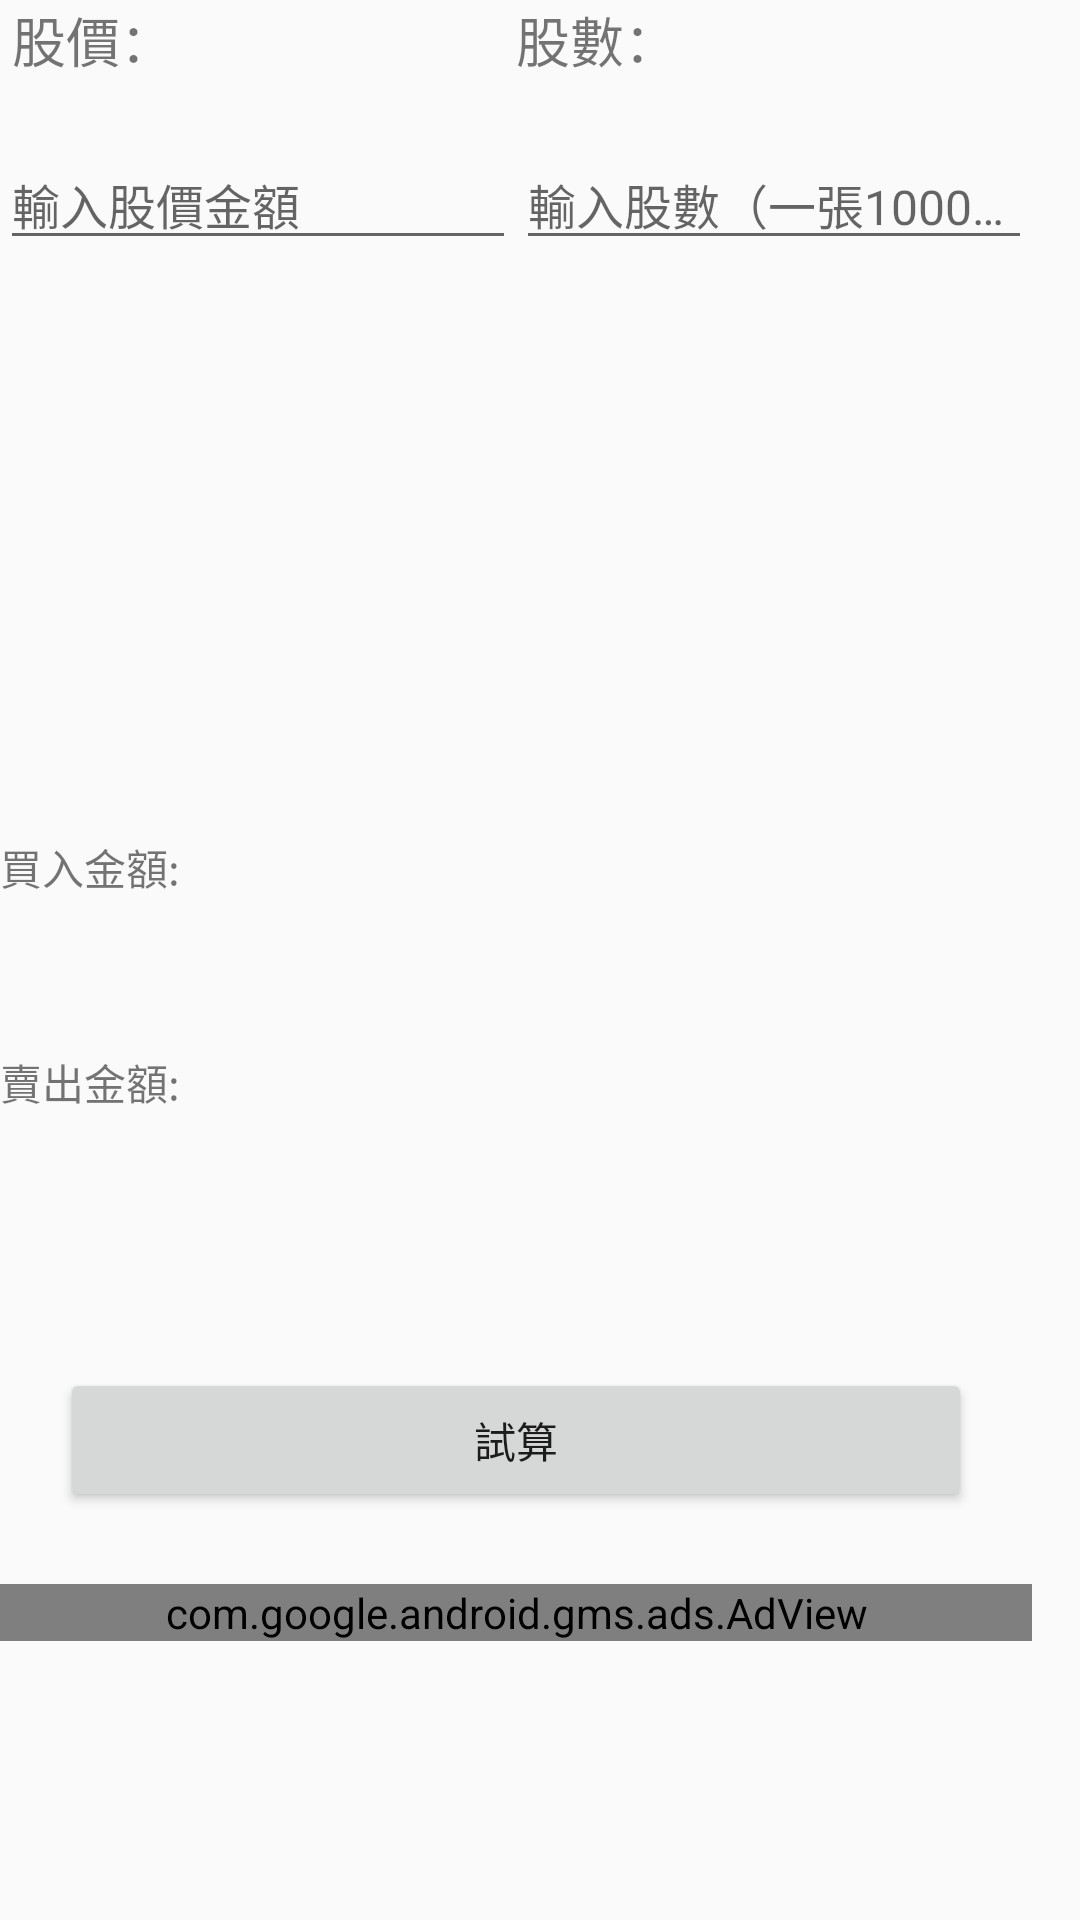

Android layout source for this screen:
<!-- AndroidManifest.xml: application theme AppTheme -->
<!-- res/layout/activity_buy_and_sell.xml -->
<?xml version="1.0" encoding="utf-8"?>
<android.support.constraint.ConstraintLayout xmlns:android="http://schemas.android.com/apk/res/android"
    xmlns:ads="http://schemas.android.com/apk/res-auto"
    xmlns:tools="http://schemas.android.com/tools"
    android:layout_width="match_parent"
    android:layout_height="match_parent"
    tools:context="com.jackpan.stockcomputer.Kotlin.BuyAndSellActivity">
    <RelativeLayout
        android:layout_width="344dp"
        android:layout_height="551dp"
        tools:layout_editor_absoluteY="8dp"
        tools:layout_editor_absoluteX="8dp"
        tools:ignore="MissingConstraints">
        <LinearLayout
            android:layout_width="match_parent"
            android:layout_height="match_parent"
            android:orientation="vertical"
            >
            <LinearLayout
                android:orientation="horizontal"
                android:layout_height="match_parent"
                android:layout_width="match_parent"
                >
                <LinearLayout
                    android:layout_weight="1"
                    android:orientation="vertical"
                    android:layout_height="match_parent"
                    android:layout_width="match_parent"
                    >
                    <TextView
                        android:layout_marginLeft="4dp"
                        android:layout_width="match_parent"
                        android:layout_height="wrap_content"
                        android:text="股價："
                        android:textSize="18dp"
                        ></TextView>
                    <EditText
                        android:id="@+id/buypriceedit"
                        android:hint="輸入股價金額"
                        android:layout_marginTop="20dp"

                        android:imeOptions="actionDone"
                        android:inputType="numberDecimal"
                        android:singleLine="true"
                        android:ellipsize="end"
                        android:layout_width="match_parent"
                        android:layout_height="wrap_content"
                        android:textSize="16dp"
                        ></EditText>
                </LinearLayout>
                <LinearLayout
                    android:layout_weight="1"
                    android:orientation="vertical"
                    android:layout_height="match_parent"
                    android:layout_width="match_parent"
                    >
                    <TextView
                        android:layout_width="match_parent"
                        android:layout_height="wrap_content"
                        android:text="股數："
                        android:textSize="18dp"
                        ></TextView>
                    <EditText
                        android:id="@+id/totalpriceedit"
                        android:hint="輸入股數（一張1000股）"
                        android:layout_marginTop="20dp"
                        android:imeOptions="actionDone"
                        android:inputType="numberDecimal"
                        android:singleLine="true"
                        android:ellipsize="end"
                        android:layout_width="match_parent"
                        android:layout_height="wrap_content"
                        android:textSize="16dp"
                        ></EditText>
                </LinearLayout>

            </LinearLayout>

        </LinearLayout>
        <TextView
            android:layout_marginTop="12dp"
            android:layout_above="@+id/buytext"
            android:layout_width="match_parent"
            android:layout_height="wrap_content"
            android:text="買入金額:"
            ></TextView>
        <TextView
            android:textSize="20dp"
            android:textColor="@color/colorAccent"
            android:id="@+id/buytext"
            android:layout_marginTop="12dp"
            android:layout_marginBottom="12dp"
            android:layout_above="@+id/selltitle"
            android:layout_width="match_parent"
            android:layout_height="wrap_content"
            ></TextView>

        <TextView
            android:id="@+id/selltitle"
            android:layout_marginBottom="8dp"
            android:layout_above="@+id/selltext"
            android:layout_width="match_parent"
            android:layout_height="wrap_content"
            android:text="賣出金額:"
            ></TextView>
        <TextView
            android:textSize="20dp"
            android:textColor="@color/colorAccent"
            android:id="@+id/selltext"
            android:layout_marginBottom="50dp"
            android:layout_above="@+id/button"
            android:layout_width="match_parent"
            android:layout_height="wrap_content"
            ></TextView>
        <Button
            android:gravity="center"
            android:layout_above="@+id/adView"
            android:text="試算"
            android:id="@+id/button"
            android:layout_width="match_parent"
            android:layout_height="wrap_content"
            android:layout_marginLeft="20dp"
            android:layout_marginRight="20dp"
            android:layout_marginBottom="20dp"
            ></Button>

        <com.google.android.gms.ads.AdView
            android:layout_alignParentBottom="true"
            android:id="@+id/adView"
            android:layout_width="match_parent"
            android:layout_height="wrap_content"
            android:layout_gravity="center"
            android:layout_marginBottom="4dp"
            android:layout_marginTop="4dp"
            ads:adSize="BANNER"
            ads:adUnitId="ca-app-pub-7019441527375550/3182087426">

        </com.google.android.gms.ads.AdView>

    </RelativeLayout>


</android.support.constraint.ConstraintLayout>
<!-- resources referenced by this layout -->
<resources>
  <style name="AppTheme" parent="Theme.AppCompat.Light.DarkActionBar">
          
          <item name="colorPrimary">@color/colorPrimary</item>
          <item name="colorPrimaryDark">@color/colorPrimaryDark</item>
          <item name="colorAccent">@color/colorAccent</item>
      </style>
  <!-- not gathered from this repository: default colours our renderer supplied (Android Studio template values) -->
  <color name="colorPrimary">#FF6200EE</color>
  <color name="colorPrimaryDark">#FF3700B3</color>
  <color name="colorAccent">#FF03DAC5</color>
</resources>
